Dataset: data (GitHub, jonxjonx/LED_Panel_Classification). Classes: black, blue, green, red.

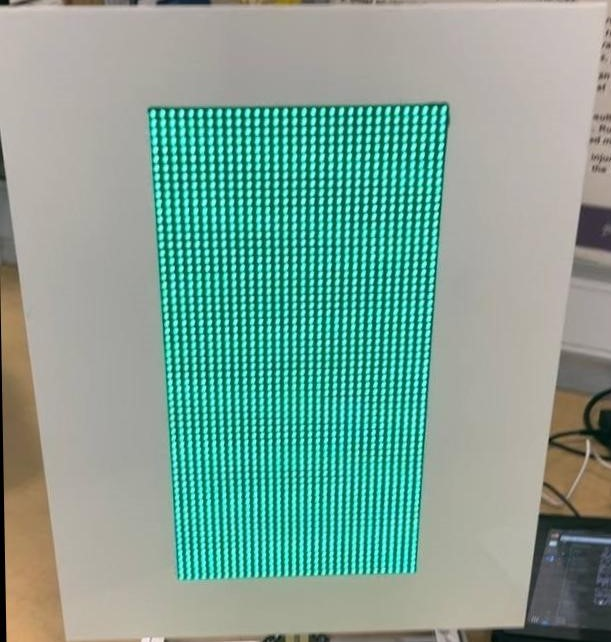
Label: green

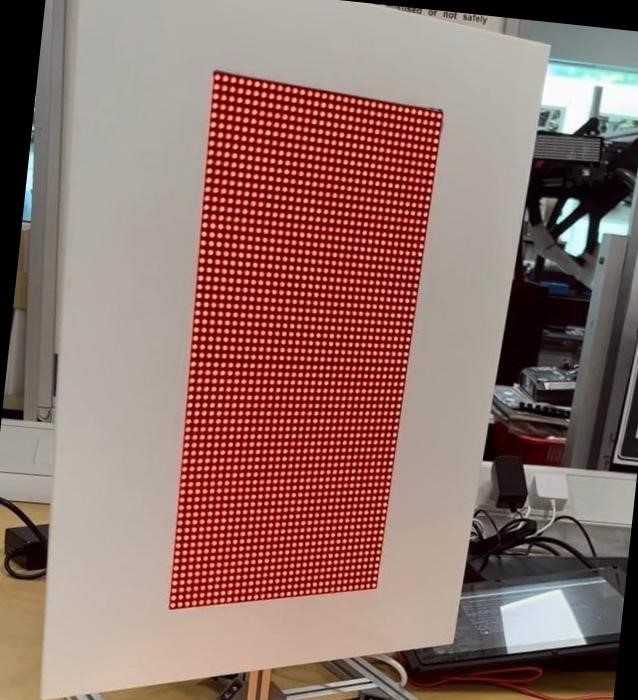
Label: red

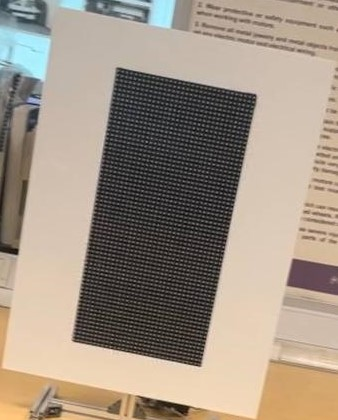
Label: black

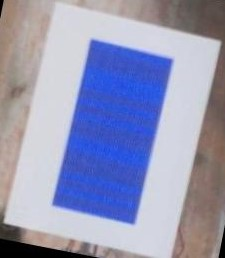
Label: blue

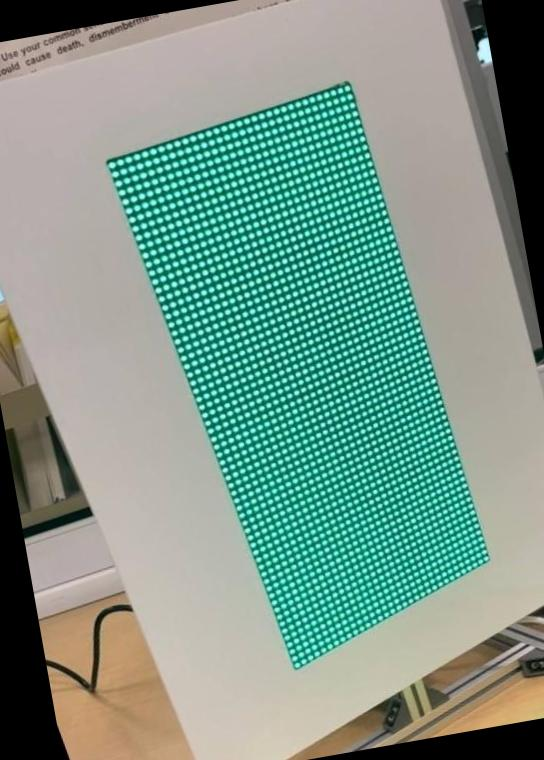
Label: green

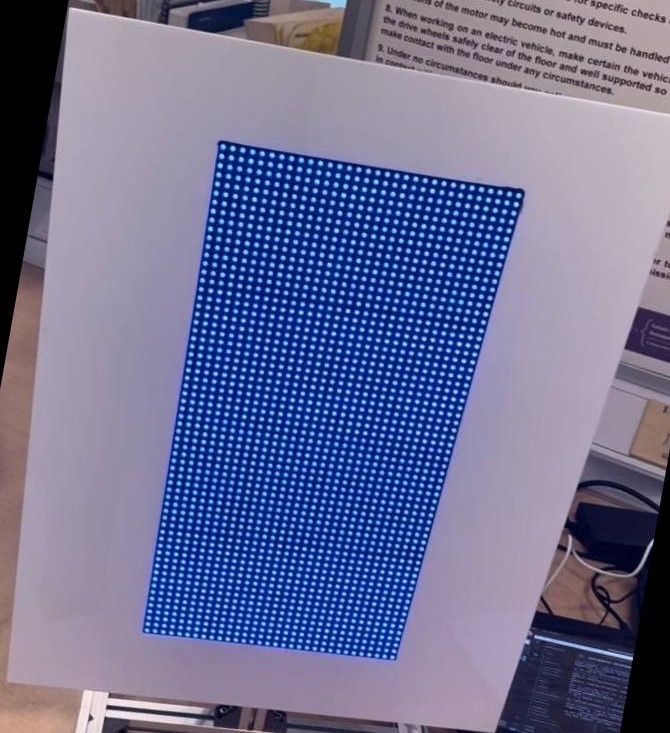
Label: blue
